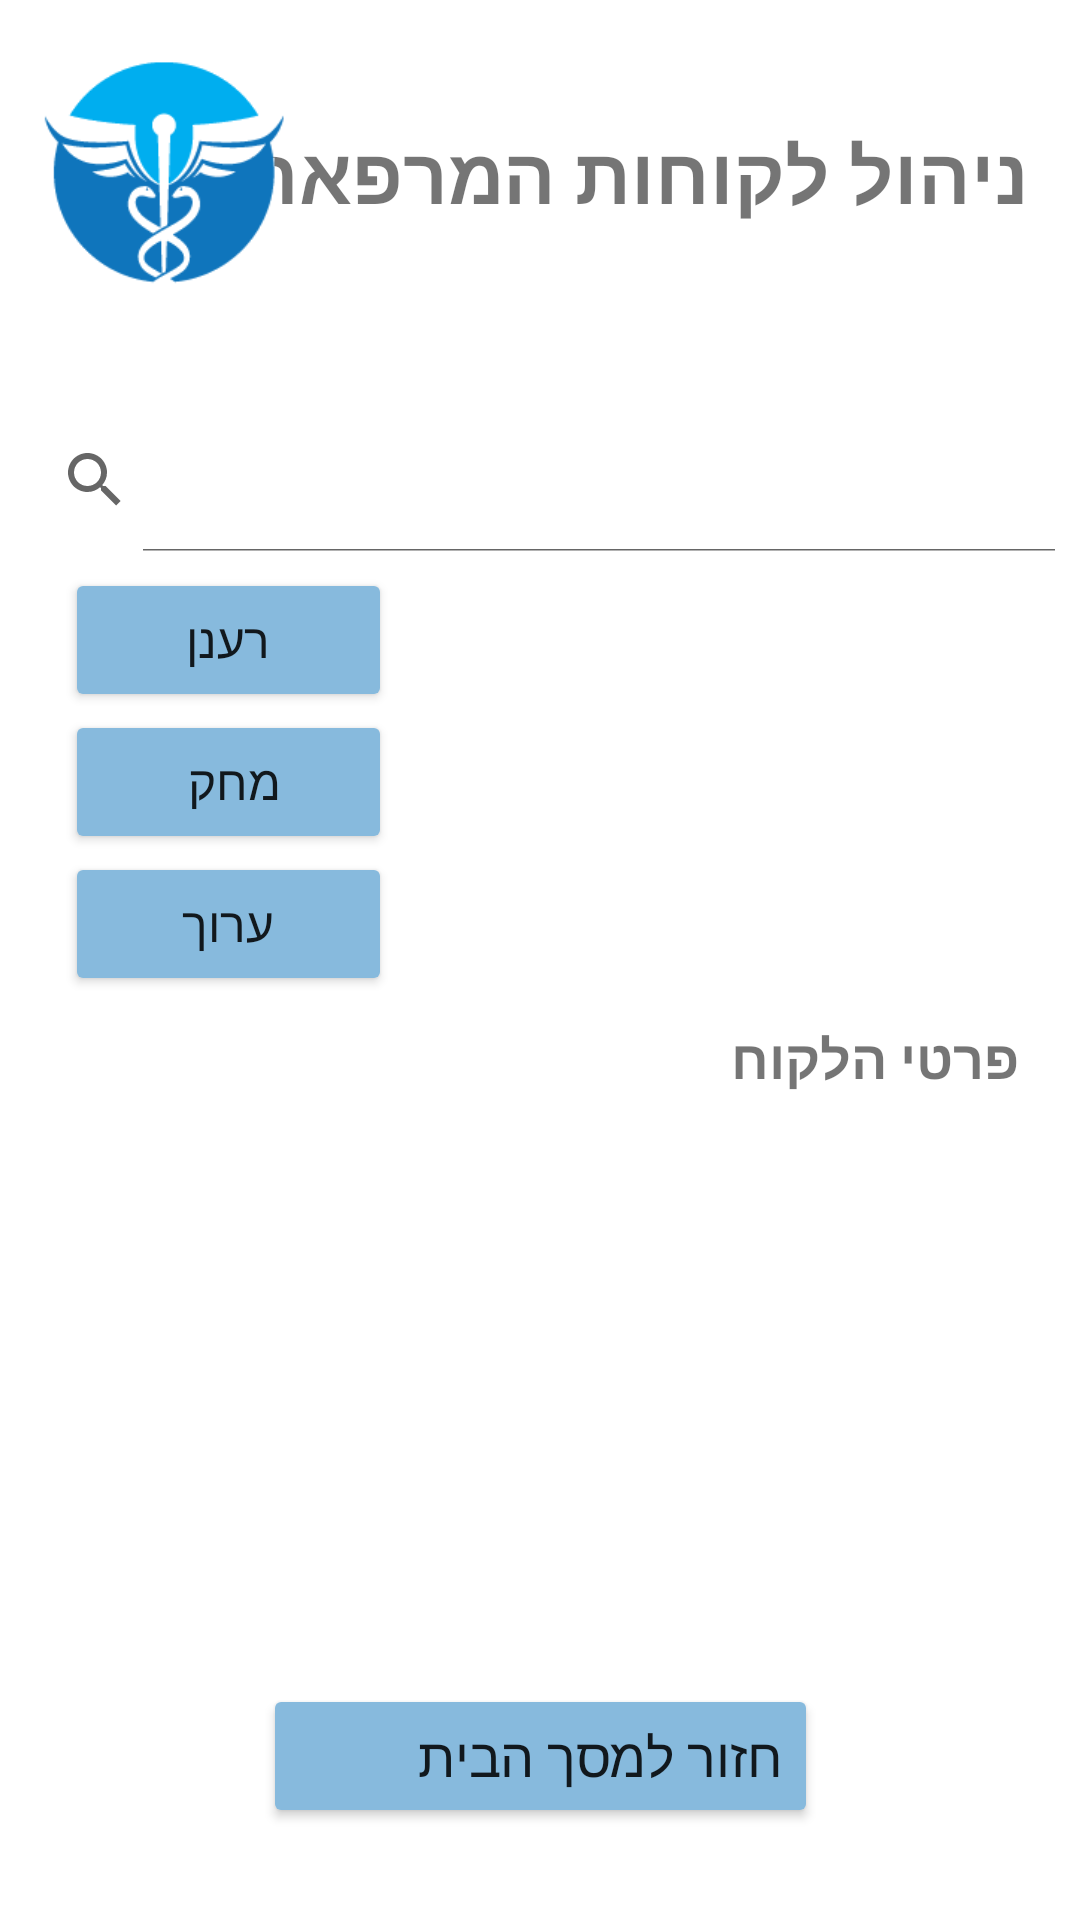

Android layout source for this screen:
<!-- AndroidManifest.xml: application theme Theme.HMO -->
<!-- res/layout/activity_management_client.xml -->
<?xml version="1.0" encoding="utf-8"?>
<androidx.constraintlayout.widget.ConstraintLayout
    xmlns:android="http://schemas.android.com/apk/res/android"
    xmlns:app="http://schemas.android.com/apk/res-auto"
    xmlns:tools="http://schemas.android.com/tools"
    android:layoutDirection="ltr"
    android:layout_alignParentEnd="true"
    android:layout_width="match_parent"
    android:layout_height="match_parent"
    tools:context=".Panels_Screens.ClientsPanel">

    <TextView
        android:id="@+id/txt_MClientTitle3"
        android:layout_width="wrap_content"
        android:layout_height="wrap_content"
        android:gravity="right|center_vertical"
        android:text="פרטי הלקוח"
        android:textSize="18sp"
        android:textStyle="bold"
        app:layout_constraintBottom_toBottomOf="parent"
        app:layout_constraintEnd_toEndOf="parent"
        app:layout_constraintHorizontal_bias="0.92"
        app:layout_constraintStart_toStartOf="parent"
        app:layout_constraintTop_toTopOf="parent"
        app:layout_constraintVertical_bias="0.553" />

    <SearchView
        android:id="@+id/Search_ClientPanel"
        android:layout_width="360dp"
        android:layout_height="48dp"
        android:layout_marginStart="8dp"
        android:layout_marginTop="3dp"
        android:layout_marginEnd="8dp"
        android:iconifiedByDefault="false"
        app:layout_constraintBottom_toBottomOf="parent"
        app:layout_constraintEnd_toEndOf="parent"
        app:layout_constraintHorizontal_bias="0.542"
        app:layout_constraintStart_toStartOf="parent"
        app:layout_constraintTop_toTopOf="parent"
        app:layout_constraintVertical_bias="0.226"
        app:showAsAction="collapseActionView|always" />

    <Button
        android:id="@+id/button_MClientToHome"
        android:layout_width="185dp"
        android:layout_height="wrap_content"
        android:backgroundTint="#87BADD"
        android:gravity="center_vertical"
        android:text="חזור למסך הבית"
        android:textSize="18sp"
        app:layout_constraintBottom_toBottomOf="parent"
        app:layout_constraintEnd_toEndOf="parent"
        app:layout_constraintStart_toStartOf="parent"
        app:layout_constraintTop_toTopOf="parent"
        app:layout_constraintVertical_bias="0.948" />

    <ListView
        android:id="@+id/MClientList"
        android:layout_width="240dp"
        android:layout_height="155dp"
        android:layout_margin="10dp"
        android:gravity="right|center_vertical"
        app:layout_constraintBottom_toBottomOf="parent"
        app:layout_constraintEnd_toEndOf="parent"
        app:layout_constraintHorizontal_bias="0.906"
        app:layout_constraintStart_toStartOf="parent"
        app:layout_constraintTop_toTopOf="parent"
        app:layout_constraintVertical_bias="0.383" />

    <TextView
        android:id="@+id/txt_MClientFullInfo"
        android:layout_width="370dp"
        android:layout_height="125dp"
        android:textSize="18sp"
        app:layout_constraintBottom_toBottomOf="parent"
        app:layout_constraintEnd_toEndOf="parent"
        app:layout_constraintHorizontal_bias="0.39"
        app:layout_constraintStart_toStartOf="parent"
        app:layout_constraintTop_toTopOf="parent"
        app:layout_constraintVertical_bias="0.688" />

    <Button
        android:id="@+id/Button_ClientPanelEdit"
        android:layout_width="109dp"
        android:layout_height="48dp"
        android:backgroundTint="#87BADD"
        android:text="ערוך"
        android:textSize="16sp"
        app:icon="@drawable/edit"
        app:iconPadding="8dp"
        app:layout_constraintBottom_toBottomOf="parent"
        app:layout_constraintEnd_toEndOf="parent"
        app:layout_constraintHorizontal_bias="0.086"
        app:layout_constraintStart_toStartOf="parent"
        app:layout_constraintTop_toTopOf="parent"
        app:layout_constraintVertical_bias="0.48" />

    <Button
        android:id="@+id/Button_ClientPanelRemove"
        android:layout_width="109dp"
        android:layout_height="48dp"
        android:backgroundTint="#87BADD"
        android:text="מחק "
        android:textSize="16sp"
        app:icon="@drawable/deleteicon"
        app:iconPadding="11dp"
        app:layout_constraintBottom_toBottomOf="parent"
        app:layout_constraintEnd_toEndOf="parent"
        app:layout_constraintHorizontal_bias="0.086"
        app:layout_constraintStart_toStartOf="parent"
        app:layout_constraintTop_toTopOf="parent"
        app:layout_constraintVertical_bias="0.400" />

    <Button
        android:id="@+id/Button_ClientPanelRefresh"
        android:layout_width="109dp"
        android:layout_height="48dp"
        android:backgroundTint="#87BADD"
        android:text="רענן"
        android:textSize="16sp"
        app:icon="@drawable/refresh"
        app:iconPadding="8dp"
        app:layout_constraintBottom_toBottomOf="parent"
        app:layout_constraintEnd_toEndOf="parent"
        app:layout_constraintHorizontal_bias="0.086"
        app:layout_constraintStart_toStartOf="parent"
        app:layout_constraintTop_toTopOf="parent"
        app:layout_constraintVertical_bias="0.32" />

    <TextView
        android:id="@+id/txt_MClientTitle"
        android:layout_width="wrap_content"
        android:layout_height="45dp"
        android:gravity="right|center_vertical"
        android:text="ניהול לקוחות המרפאה"
        android:textSize="26sp"
        android:textStyle="bold"
        app:layout_constraintBottom_toBottomOf="parent"
        app:layout_constraintEnd_toEndOf="parent"
        app:layout_constraintHorizontal_bias="0.828"
        app:layout_constraintStart_toStartOf="parent"
        app:layout_constraintTop_toTopOf="parent"
        app:layout_constraintVertical_bias="0.060" />

    <ImageView
        android:id="@+id/Img_MClientLogo"
        android:layout_width="87dp"
        android:layout_height="82dp"
        app:layout_constraintBottom_toBottomOf="parent"
        app:layout_constraintEnd_toEndOf="parent"
        app:layout_constraintHorizontal_bias="0.04"
        app:layout_constraintStart_toStartOf="parent"
        app:layout_constraintTop_toTopOf="parent"
        app:layout_constraintVertical_bias="0.024"
        app:srcCompat="@drawable/minilogo" />

</androidx.constraintlayout.widget.ConstraintLayout>
<!-- resources referenced by this layout -->
<resources>
  <!-- drawable deleteicon: png bitmap (drawable-v24, 11455 bytes) -->
  <!-- drawable edit: png bitmap (drawable, 9861 bytes) -->
  <!-- drawable minilogo: png bitmap (drawable, 2997 bytes) -->
  <style name="Theme.HMO" parent="Theme.MaterialComponents.DayNight.NoActionBar">
          
          <item name="colorPrimary">@color/purple_500</item>
          <item name="colorPrimaryVariant">@color/purple_700</item>
          <item name="colorOnPrimary">@color/white</item>
          
          <item name="colorSecondary">@color/teal_200</item>
          <item name="colorSecondaryVariant">@color/teal_700</item>
          <item name="colorOnSecondary">@color/black</item>
          
          <item name="android:statusBarColor" tools:targetApi="l">?attr/colorPrimaryVariant</item>
          <item name="android:windowFullscreen">true</item>
          <item name="windowActionBar">false</item>
          <item name="windowNoTitle">true</item>
          
      </style>
  <color name="purple_500">#FF6200EE</color>
  <color name="purple_700">#FF3700B3</color>
  <color name="white">#FFFFFFFF</color>
  <color name="teal_200">#FF03DAC5</color>
  <color name="teal_700">#FF018786</color>
  <color name="black">#FF000000</color>
</resources>
